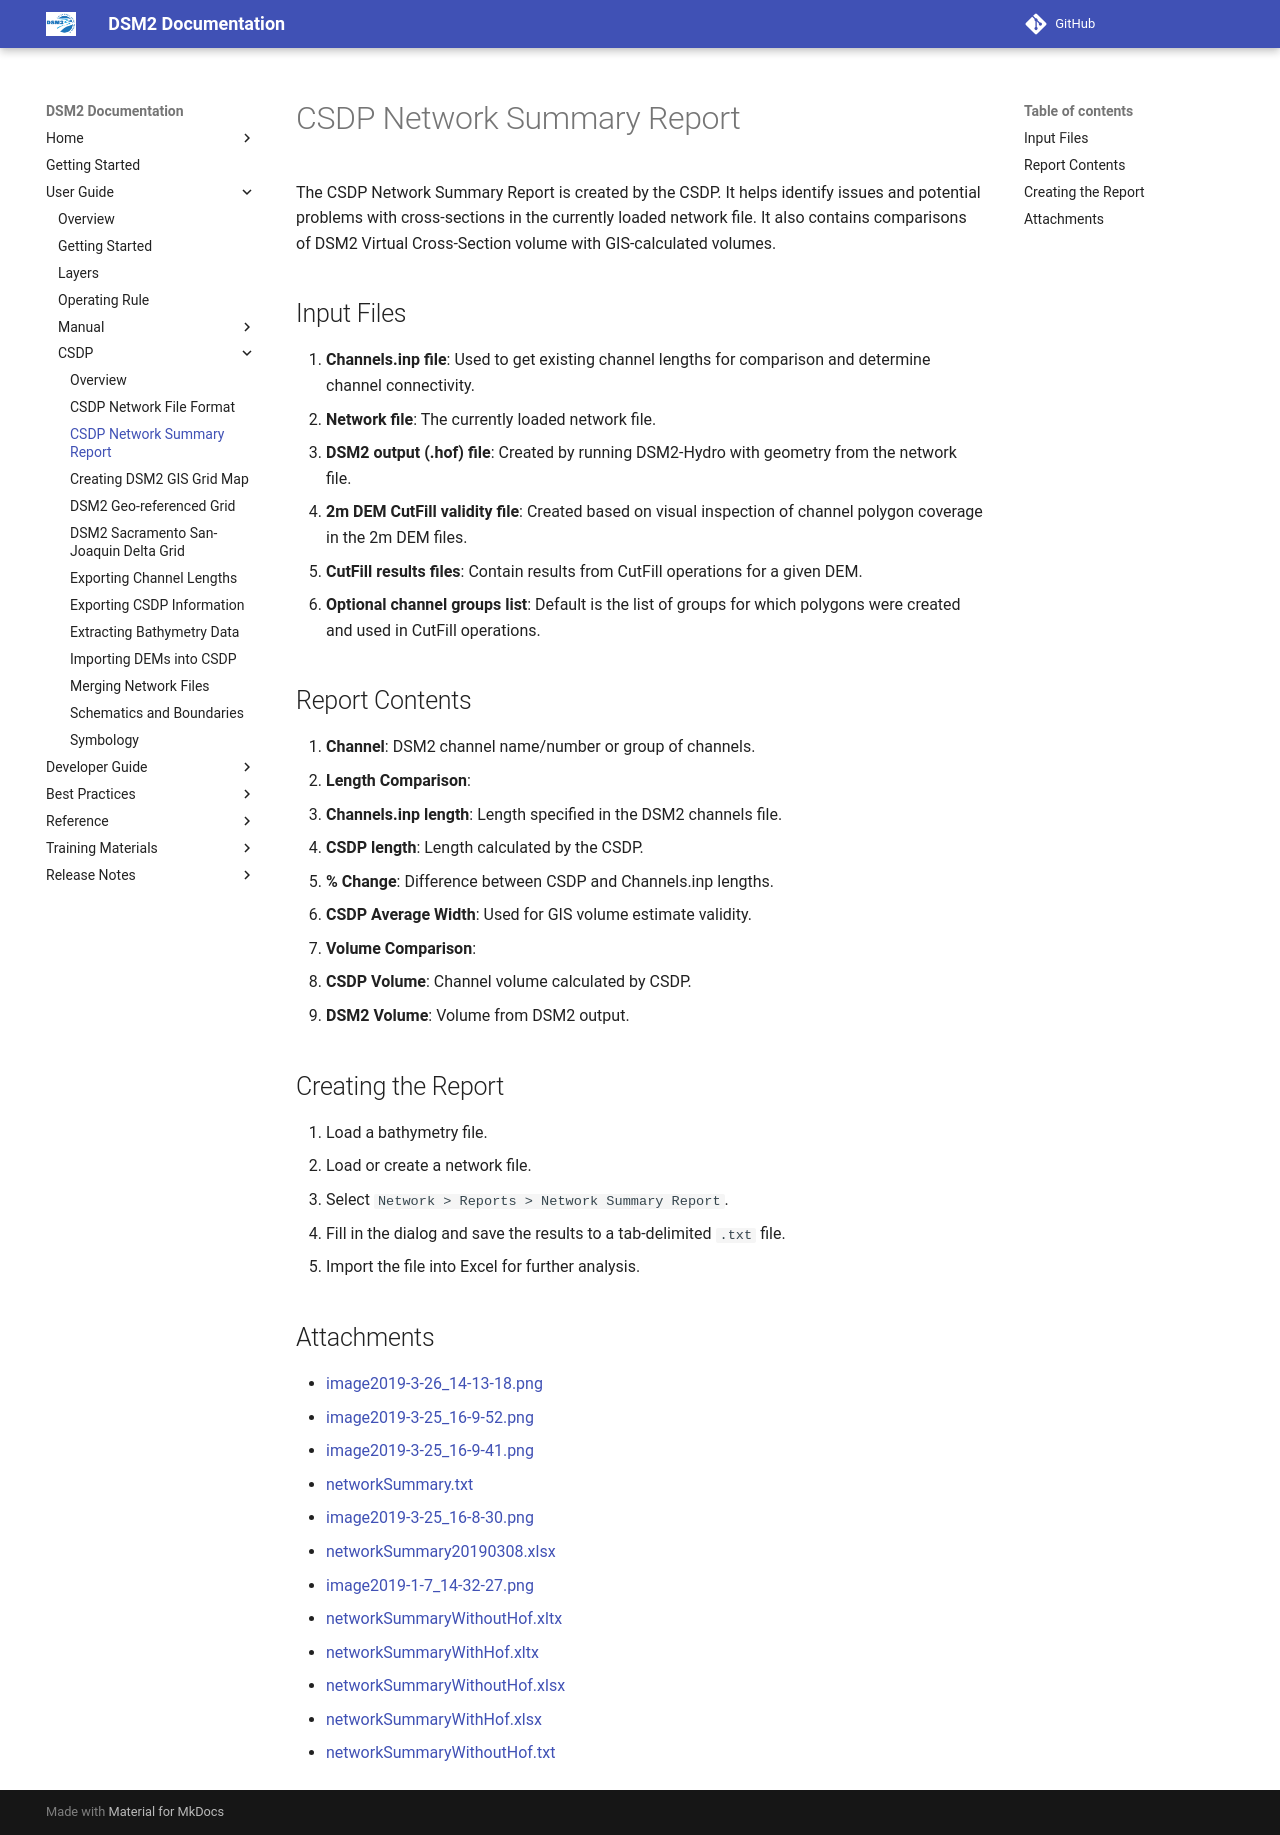

repository: CADWRDeltaModeling/dsm2 · page: csdp/CSDP_Network_Summary_Report/index.html · generator: mkdocs

# CSDP Network Summary Report

The CSDP Network Summary Report is created by the CSDP. It helps identify issues and potential problems with cross-sections in the currently loaded network file. It also contains comparisons of DSM2 Virtual Cross-Section volume with GIS-calculated volumes.

## Input Files

1. **Channels.inp file**: Used to get existing channel lengths for comparison and determine channel connectivity.
2. **Network file**: The currently loaded network file.
3. **DSM2 output (.hof) file**: Created by running DSM2-Hydro with geometry from the network file.
4. **2m DEM CutFill validity file**: Created based on visual inspection of channel polygon coverage in the 2m DEM files.
5. **CutFill results files**: Contain results from CutFill operations for a given DEM.
6. **Optional channel groups list**: Default is the list of groups for which polygons were created and used in CutFill operations.

## Report Contents

1. **Channel**: DSM2 channel name/number or group of channels.
2. **Length Comparison**:
   - **Channels.inp length**: Length specified in the DSM2 channels file.
   - **CSDP length**: Length calculated by the CSDP.
   - **% Change**: Difference between CSDP and Channels.inp lengths.
3. **CSDP Average Width**: Used for GIS volume estimate validity.
4. **Volume Comparison**:
   - **CSDP Volume**: Channel volume calculated by CSDP.
   - **DSM2 Volume**: Volume from DSM2 output.

## Creating the Report

1. Load a bathymetry file.
2. Load or create a network file.
3. Select `Network > Reports > Network Summary Report`.
4. Fill in the dialog and save the results to a tab-delimited `.txt` file.
5. Import the file into Excel for further analysis.

## Attachments

- [image2019-3-26_14-13-18.png](../attachments/87228828/87228827.png)
- [image2019-3-25_16-9-52.png](../attachments/87228828/87228829.png)
- [image2019-3-25_16-9-41.png](../attachments/87228828/87228830.png)
- [networkSummary.txt](../attachments/87228828/87228831.txt)
- [image2019-3-25_16-8-30.png](../attachments/87228828/87228832.png)
- [networkSummary20190308.xlsx](../attachments/87228828/87228833.xlsx)
- [image2019-1-7_14-32-27.png](../attachments/87228828/87228834.png)
- [networkSummaryWithoutHof.xltx](../attachments/87228828/87228835.xltx)
- [networkSummaryWithHof.xltx](../attachments/87228828/87228836.xltx)
- [networkSummaryWithoutHof.xlsx](../attachments/87228828/87228837.xlsx)
- [networkSummaryWithHof.xlsx](../attachments/87228828/87228838.xlsx)
- [networkSummaryWithoutHof.txt](../attachments/87228828/87228839.txt)
